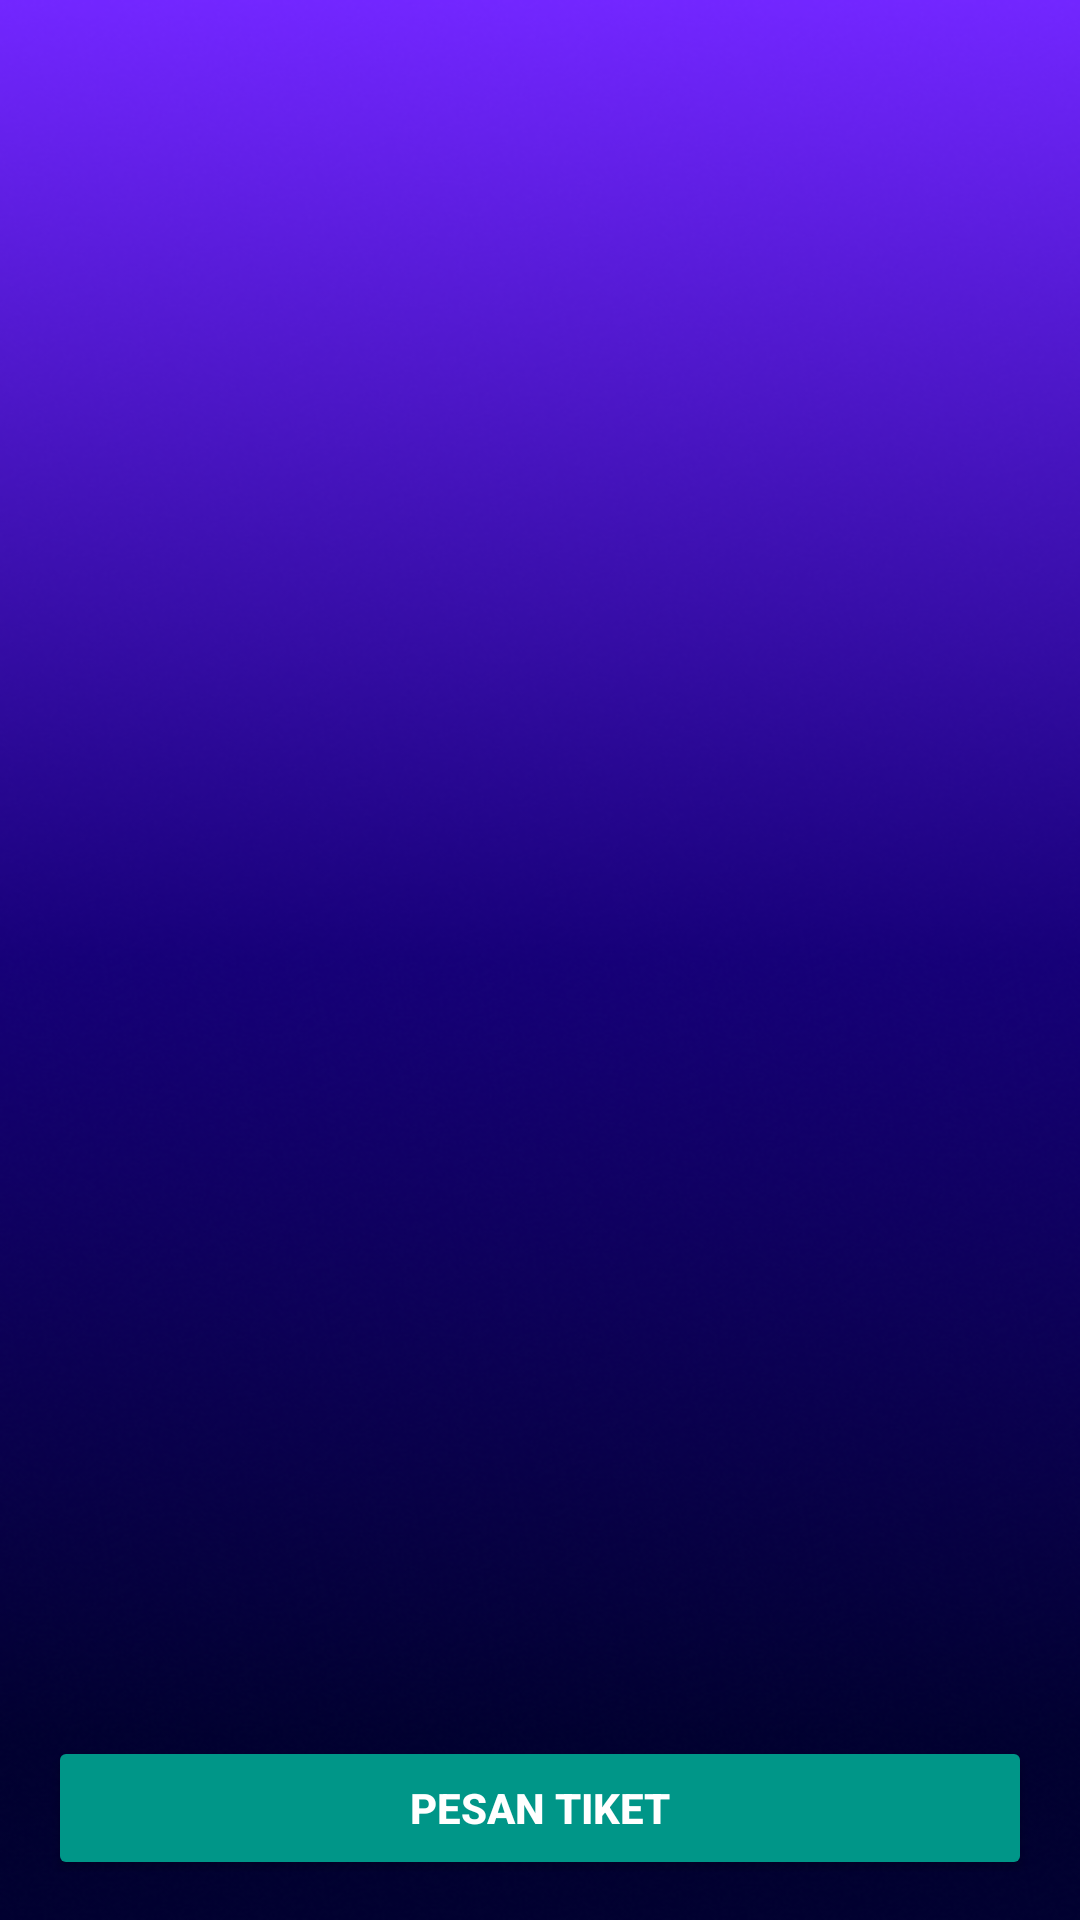

Layout XML and referenced resources for this Android screen:
<!-- AndroidManifest.xml: application theme Theme.ICnema_UTS -->
<!-- res/layout/activity_detail.xml -->
<ScrollView
    xmlns:android="http://schemas.android.com/apk/res/android"
    android:layout_width="match_parent"
    android:layout_height="match_parent"
    android:padding="16dp"
    android:background="@drawable/bgcoldor">

    <LinearLayout
        android:layout_width="match_parent"
        android:layout_height="wrap_content"
        android:orientation="vertical">

        <ImageView
            android:id="@+id/detail_movie_image"
            android:layout_width="match_parent"
            android:layout_height="381dp"
            android:layout_marginBottom="16dp" />

        <TextView
            android:id="@+id/detail_movie_title"
            android:layout_width="wrap_content"
            android:layout_height="wrap_content"
            android:textSize="24sp"
            android:textStyle="bold"
            android:textColor="@color/white"
            android:layout_marginBottom="8dp" />

        <TextView
            android:id="@+id/detail_movie_release_date"
            android:layout_width="wrap_content"
            android:layout_height="wrap_content"
            android:textSize="16sp"
            android:textColor="@color/white"
            android:layout_marginBottom="16dp" />

        <TextView
            android:id="@+id/detail_movie_overview"
            android:layout_width="wrap_content"
            android:layout_height="wrap_content"
            android:textSize="16sp"
            android:textColor="@color/white"
            android:layout_marginBottom="16dp" />

        <Button
            android:id="@+id/button_book_ticket"
            android:layout_width="match_parent"
            android:layout_height="wrap_content"
            android:text="Pesan Tiket"
            android:textColor="@android:color/white"
            android:textStyle="bold"
            android:backgroundTint="@color/teal700"
            android:layout_marginTop="50dp" />
    </LinearLayout>
</ScrollView>
<!-- resources referenced by this layout -->
<resources>
  <color name="teal700">#009688</color>
  <color name="white">#FFFFFFFF</color>
  <!-- drawable bgcoldor: png bitmap (drawable, 201416 bytes) -->
  <style name="Theme.ICnema_UTS" parent="Base.Theme.ICnema_UTS" />
  <style name="Base.Theme.ICnema_UTS" parent="Theme.Material3.DayNight.NoActionBar">
          
          
      </style>
</resources>
